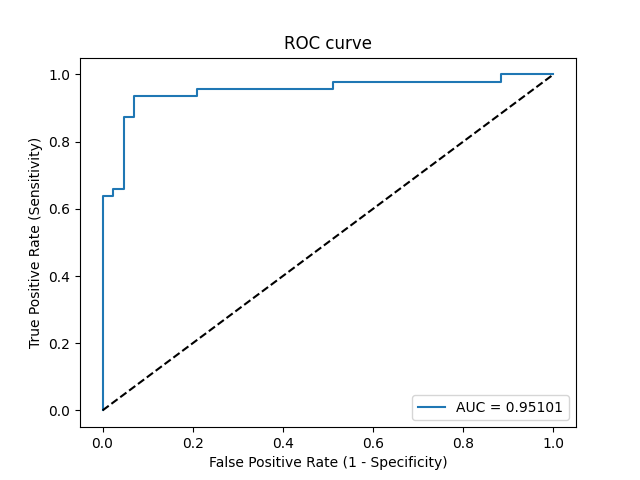

The data file committed next to this chart (first rows):
Threshold, Sensitivity, Specificity, NPV, PPV
inf, 0.0, 1.0, 0.4778, 0
1, 0.02128, 1.0, 0.4831, 1.0
0.8074, 0.6383, 1.0, 0.7167, 1.0
0.7849, 0.6383, 0.9767, 0.7119, 0.9677
0.7849, 0.6596, 0.9767, 0.7241, 0.9688
0.7767, 0.6596, 0.9535, 0.7193, 0.9394
0.6611, 0.8723, 0.9535, 0.8723, 0.9535
0.6611, 0.8723, 0.9302, 0.8696, 0.9318
0.6497, 0.9362, 0.9302, 0.9302, 0.9362
0.6052, 0.9362, 0.7907, 0.9189, 0.8302
0.6049, 0.9574, 0.7907, 0.9444, 0.8333
0.5685, 0.9574, 0.4884, 0.913, 0.6716
0.5677, 0.9787, 0.4884, 0.9545, 0.6765
0.5391, 0.9787, 0.1163, 0.8333, 0.5476
0.5335, 1.0, 0.1163, 1.0, 0.5529
0.5037, 1.0, 0.0, 0, 0.5222
